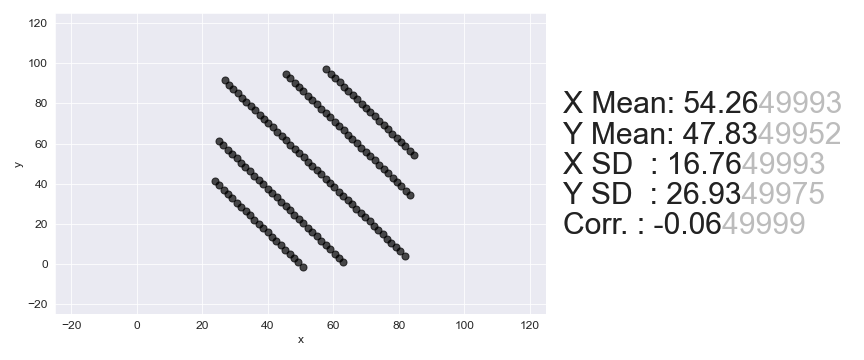

Values plotted in this chart, from the file beside it:
, x, y
0, 26.76, 91.41
1, 28.1, 89.28
2, 29.44, 87.16
3, 30.78, 85.03
4, 32.13, 82.9
5, 33.47, 80.78
6, 34.81, 78.65
7, 36.15, 76.53
8, 37.49, 74.4
9, 38.84, 72.28
10, 40.18, 70.15
11, 41.52, 68.02
12, 42.86, 65.9
13, 44.2, 63.77
14, 45.55, 61.65
15, 46.89, 59.52
16, 48.23, 57.39
17, 49.57, 55.27
18, 50.91, 53.14
19, 52.26, 51.02
20, 53.6, 48.89
21, 54.94, 46.77
22, 56.28, 44.64
23, 57.62, 42.51
24, 58.97, 40.39
25, 60.31, 38.26
26, 61.65, 36.14
27, 62.99, 34.01
28, 64.33, 31.89
29, 65.68, 29.76
30, 67.02, 27.63
31, 68.36, 25.51
32, 69.7, 23.38
33, 71.04, 21.26
34, 72.39, 19.13
35, 73.73, 17.01
36, 75.07, 14.88
37, 76.41, 12.75
38, 77.75, 10.63
39, 79.1, 8.502
40, 80.44, 6.377
41, 81.78, 4.251
42, 25, 61.33
43, 26.36, 59.18
44, 27.72, 57.02
45, 29.08, 54.87
46, 30.44, 52.71
47, 31.8, 50.56
48, 33.16, 48.4
49, 34.52, 46.25
50, 35.88, 44.09
51, 37.24, 41.94
52, 38.6, 39.78
53, 39.96, 37.63
54, 41.32, 35.47
55, 42.68, 33.32
56, 44.04, 31.16
57, 45.4, 29.01
58, 46.77, 26.85
59, 48.13, 24.7
... 82 more rows
